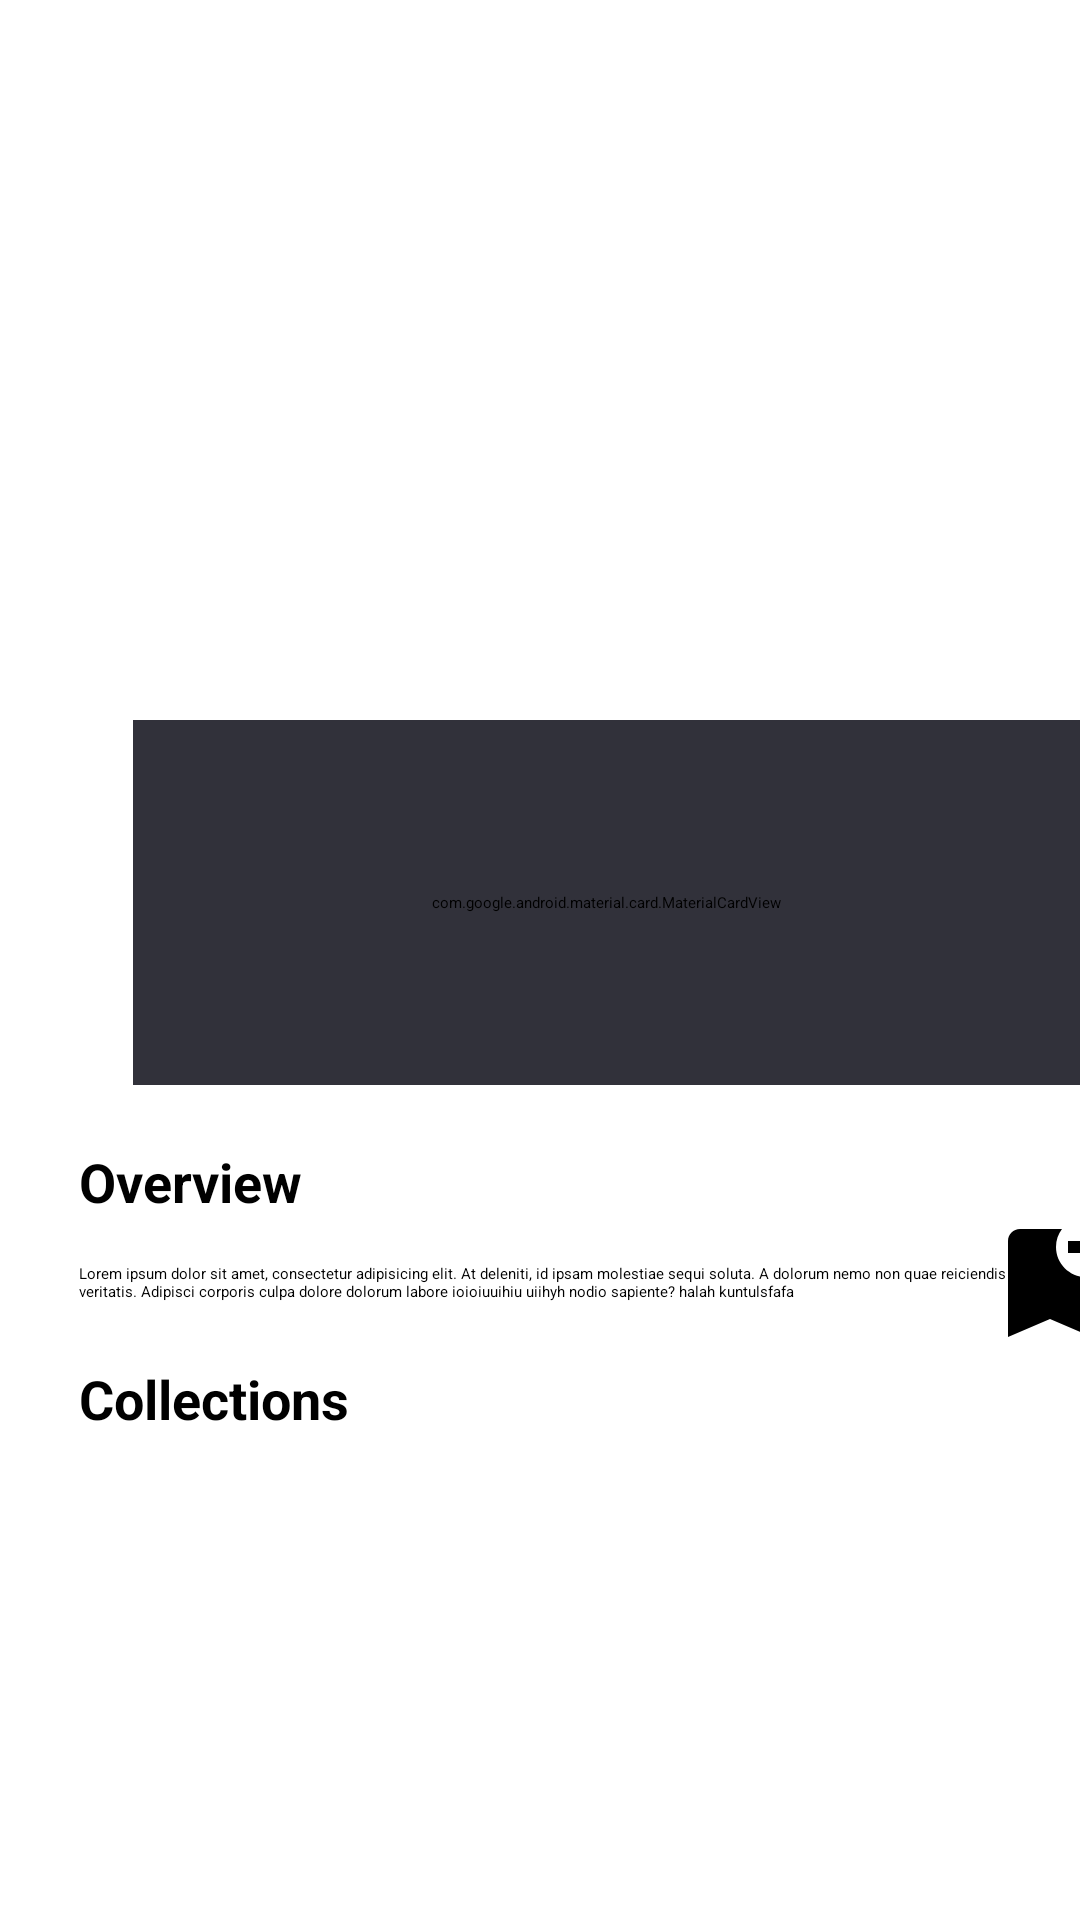

Write the Android layout XML for this screen, with the resource values it uses.
<!-- AndroidManifest.xml: application theme Theme.RecyclerViewWithNavigationComponent -->
<!-- res/layout/fragment_detail_movie.xml -->
<?xml version="1.0" encoding="utf-8"?>

<androidx.constraintlayout.widget.ConstraintLayout
    xmlns:android="http://schemas.android.com/apk/res/android"
    xmlns:app="http://schemas.android.com/apk/res-auto"
    xmlns:tools="http://schemas.android.com/tools"
    android:layout_width="match_parent"
    android:layout_height="match_parent"
    tools:context=".ui.mvvm.fragment.DetailMovieFragment">

    <com.google.android.material.imageview.ShapeableImageView
        android:id="@+id/banner_image"
        android:layout_width="0dp"
        android:layout_height="240dp"
        android:scaleType="centerCrop"
        app:layout_constraintEnd_toEndOf="parent"
        app:layout_constraintStart_toStartOf="parent"
        app:layout_constraintTop_toTopOf="parent" />

    <Space
        android:id="@+id/space"
        android:layout_width="5dp"
        android:layout_height="5dp"
        app:layout_constraintBottom_toBottomOf="@id/banner_image"
        app:layout_constraintEnd_toEndOf="@id/banner_image"
        app:layout_constraintHorizontal_bias="0.06"
        app:layout_constraintStart_toStartOf="@id/banner_image"
        app:layout_constraintTop_toTopOf="@id/banner_image"
        app:layout_constraintVertical_bias="0.9" />

    <com.google.android.material.imageview.ShapeableImageView
        android:id="@+id/poster_image"
        android:layout_width="100dp"
        android:layout_height="150dp"
        android:elevation="3dp"
        android:scaleType="centerCrop"
        android:src="@drawable/ligue_1_logo"
        app:layout_constraintStart_toEndOf="@id/space"
        app:layout_constraintTop_toTopOf="@id/space"
        app:shapeAppearanceOverlay="@style/ShapeAppearanceOverlay.RoundedImageForDetail" />

    <com.google.android.material.imageview.ShapeableImageView
        android:id="@+id/btn_favorite"
        android:layout_width="48dp"
        android:layout_height="48dp"
        android:src="@drawable/add_bookmark_favorite"
        app:layout_constraintBottom_toBottomOf="@+id/detail_summary"
        app:layout_constraintEnd_toEndOf="parent"
        app:layout_constraintStart_toEndOf="@id/detail_summary"
        app:layout_constraintTop_toTopOf="@+id/detail_summary" />

    <com.google.android.material.card.MaterialCardView
        android:id="@+id/materialCardView"
        android:layout_width="0dp"
        android:layout_height="0dp"
        android:layout_marginStart="18dp"
        android:backgroundTint="#31313A"
        app:cardCornerRadius="0dp"
        app:layout_constraintBottom_toBottomOf="@id/poster_image"
        app:layout_constraintEnd_toEndOf="parent"
        app:layout_constraintStart_toStartOf="@id/poster_image"
        app:layout_constraintTop_toBottomOf="@id/banner_image">

        <androidx.constraintlayout.widget.ConstraintLayout
            android:layout_width="match_parent"
            android:layout_height="match_parent">

            <androidx.constraintlayout.widget.Guideline
                android:id="@+id/guideline"
                android:layout_width="wrap_content"
                android:layout_height="wrap_content"
                android:orientation="vertical"
                app:layout_constraintGuide_begin="100dp" />

            <com.google.android.material.textview.MaterialTextView
                android:id="@+id/title_movie"
                android:layout_width="0dp"
                android:layout_height="wrap_content"
                android:ellipsize="end"
                android:maxLines="1"
                android:text="@string/title_movie"
                android:textColor="@color/white"
                android:textSize="16sp"
                android:textStyle="bold"
                app:layout_constraintBottom_toBottomOf="@id/release_date"
                app:layout_constraintEnd_toEndOf="parent"
                app:layout_constraintStart_toStartOf="@+id/guideline"
                app:layout_constraintTop_toTopOf="parent"
                app:layout_constraintVertical_bias="0.3" />

            <com.google.android.material.textview.MaterialTextView
                android:id="@+id/release_date"
                android:layout_width="0dp"
                android:layout_height="wrap_content"
                android:ellipsize="end"
                android:maxLines="1"
                android:text="@string/release_date"
                android:textColor="@color/white"
                android:textSize="12sp"
                app:layout_constraintBottom_toBottomOf="@id/duration"
                app:layout_constraintEnd_toEndOf="parent"
                app:layout_constraintStart_toStartOf="@+id/guideline"
                app:layout_constraintTop_toTopOf="@id/title_movie"
                app:layout_constraintVertical_bias="0.5" />

            <com.google.android.material.textview.MaterialTextView
                android:id="@+id/duration"
                android:layout_width="0dp"
                android:layout_height="wrap_content"
                android:ellipsize="end"
                android:maxLines="1"
                android:text="@string/duration"
                android:textColor="@color/white"
                android:textSize="12sp"
                app:layout_constraintBottom_toBottomOf="@id/genres"
                app:layout_constraintEnd_toEndOf="parent"
                app:layout_constraintStart_toStartOf="@+id/guideline"
                app:layout_constraintTop_toTopOf="@id/release_date"
                app:layout_constraintVertical_bias="0.5" />

            <com.google.android.material.textview.MaterialTextView
                android:id="@+id/genres"
                android:layout_width="0dp"
                android:layout_height="wrap_content"
                android:ellipsize="end"
                android:maxLines="1"
                android:text="@string/genres"
                android:textColor="@color/white"
                android:textSize="12sp"
                app:layout_constraintBottom_toBottomOf="@id/vote_average"
                app:layout_constraintEnd_toEndOf="parent"
                app:layout_constraintStart_toStartOf="@+id/guideline"
                app:layout_constraintTop_toTopOf="@id/duration"
                app:layout_constraintVertical_bias="0.5" />

            <com.google.android.material.textview.MaterialTextView
                android:id="@+id/vote_average"
                android:layout_width="0dp"
                android:layout_height="wrap_content"
                android:ellipsize="end"
                android:maxLines="1"
                android:text="@string/vote_average"
                android:textColor="@color/white"
                android:textSize="12sp"
                app:layout_constraintBottom_toBottomOf="parent"
                app:layout_constraintEnd_toEndOf="parent"
                app:layout_constraintStart_toStartOf="@+id/guideline"
                app:layout_constraintTop_toTopOf="@id/genres"
                app:layout_constraintVertical_bias="0.9" />
        </androidx.constraintlayout.widget.ConstraintLayout>

    </com.google.android.material.card.MaterialCardView>

    <com.google.android.material.textview.MaterialTextView
        android:id="@+id/title_summary"
        android:layout_width="0dp"
        android:layout_height="wrap_content"
        android:layout_marginTop="20dp"
        android:ellipsize="end"
        android:maxLines="1"
        android:text="@string/title_summary"
        android:textSize="18sp"
        android:textStyle="bold"
        app:layout_constraintEnd_toEndOf="parent"
        app:layout_constraintStart_toStartOf="@+id/poster_image"
        app:layout_constraintTop_toBottomOf="@+id/poster_image"
        app:layout_constraintVertical_bias="0.2" />

    <androidx.constraintlayout.widget.Guideline
        android:id="@+id/guideline3"
        android:layout_width="wrap_content"
        android:layout_height="wrap_content"

        android:orientation="vertical"
        app:layout_constraintGuide_begin="340dp" />

    <com.google.android.material.textview.MaterialTextView
        android:id="@+id/detail_summary"
        android:layout_width="0dp"
        android:layout_height="wrap_content"
        android:layout_marginTop="15dp"
        android:maxLines="6"
        android:text="@string/detail_summary"
        app:layout_constraintEnd_toStartOf="@+id/guideline3"
        app:layout_constraintStart_toStartOf="@+id/title_summary"
        app:layout_constraintTop_toBottomOf="@+id/title_summary" />

    <com.google.android.material.textview.MaterialTextView
        android:id="@+id/title_collections"
        android:layout_width="0dp"
        android:layout_height="wrap_content"
        android:layout_marginTop="20dp"
        android:ellipsize="end"
        android:maxLines="1"
        android:text="Collections"
        android:textSize="18sp"
        android:textStyle="bold"
        app:layout_constraintEnd_toEndOf="parent"
        app:layout_constraintStart_toStartOf="@+id/poster_image"
        app:layout_constraintTop_toBottomOf="@id/detail_summary" />

    <androidx.recyclerview.widget.RecyclerView
        android:id="@+id/rv_collections"
        android:layout_width="0dp"
        android:layout_height="0dp"
        android:layout_marginTop="15dp"
        android:scrollbars="horizontal"
        app:layout_constraintBottom_toBottomOf="parent"
        app:layout_constraintEnd_toEndOf="parent"
        app:layout_constraintStart_toStartOf="@+id/poster_image"
        app:layout_constraintTop_toBottomOf="@+id/title_collections"
        app:layout_constraintVertical_bias="0.9"
        tools:listitem="@layout/item_view_collections" />


</androidx.constraintlayout.widget.ConstraintLayout>
<!-- res/layout/item_view_collections.xml (included above) -->
<?xml version="1.0" encoding="utf-8"?>

<androidx.cardview.widget.CardView xmlns:android="http://schemas.android.com/apk/res/android"
    xmlns:card_view_team="http://schemas.android.com/apk/res-auto"
    xmlns:tools="http://schemas.android.com/tools"
    android:id="@+id/card_view_team"
    android:layout_width="wrap_content"
    android:layout_height="wrap_content"
    android:layout_gravity="center"
    android:layout_marginEnd="8dp"
    android:layout_marginTop="4dp"
    android:backgroundTint="#31313A"
    card_view_team:cardCornerRadius="10dp">

    <androidx.constraintlayout.widget.ConstraintLayout
        android:layout_width="180dp"
        android:layout_height="wrap_content">

        <com.google.android.material.imageview.ShapeableImageView
            android:id="@+id/poster_movie"
            android:layout_width="60dp"
            android:layout_height="60dp"
            android:scaleType="centerCrop"
            card_view_team:layout_constraintBottom_toBottomOf="parent"
            card_view_team:layout_constraintStart_toStartOf="parent"
            card_view_team:layout_constraintTop_toTopOf="parent"
            tools:background="@mipmap/ic_launcher" />

        <androidx.constraintlayout.widget.Guideline
            android:id="@+id/guideline2"
            android:layout_width="wrap_content"
            android:layout_height="wrap_content"
            android:orientation="vertical"
            card_view_team:layout_constraintGuide_begin="65dp" />

        <com.google.android.material.textview.MaterialTextView
            android:id="@+id/title_movie_collections"
            android:layout_width="0dp"
            android:layout_height="wrap_content"
            android:ellipsize="end"
            android:maxLines="4"
            android:textColor="#FFFFFF"
            android:padding="4dp"
            android:text="@string/title_team"
            android:textSize="12sp"
            android:textStyle="bold"
            card_view_team:layout_constraintBottom_toBottomOf="parent"
            card_view_team:layout_constraintEnd_toEndOf="parent"
            card_view_team:layout_constraintStart_toStartOf="@+id/guideline2"
            card_view_team:layout_constraintTop_toTopOf="parent" />


    </androidx.constraintlayout.widget.ConstraintLayout>

</androidx.cardview.widget.CardView>
<!-- resources referenced by this layout -->
<resources>
  <!-- drawable add_bookmark_favorite (drawable) -->
  <vector xmlns:android="http://schemas.android.com/apk/res/android" android:height="24dp" android:tint="#000000" android:viewportHeight="24" android:viewportWidth="24" android:width="24dp">
        
      <path android:fillColor="@android:color/white" android:pathData="M21,7h-2v2h-2V7h-2V5h2V3h2v2h2V7zM19,21l-7,-3l-7,3V5c0,-1.1 0.9,-2 2,-2l7,0c-0.63,0.84 -1,1.87 -1,3c0,2.76 2.24,5 5,5c0.34,0 0.68,-0.03 1,-0.1V21z"/>
      
  </vector>
  <!-- mipmap ic_launcher (mipmap-anydpi) -->
  <?xml version="1.0" encoding="utf-8"?>
  <adaptive-icon xmlns:android="http://schemas.android.com/apk/res/android">
      <background android:drawable="@drawable/ic_launcher_background" />
      <foreground android:drawable="@drawable/ic_launcher_foreground" />
      <monochrome android:drawable="@drawable/ic_launcher_foreground" />
      <icon android:drawable="@drawable/ic_launcher_foreground" />
  </adaptive-icon>
  <string name="detail_summary">Lorem ipsum dolor sit amet, consectetur adipisicing elit. At deleniti, id ipsam molestiae sequi soluta. A dolorum nemo non quae reiciendis veritatis. Adipisci corporis culpa dolore dolorum labore ioioiuuihiu uiihyh nodio sapiente? halah kuntulsfafa</string>
  <string name="duration">Run time: 115 Minutes</string>
  <string name="genres">Animation, Family, Fantasy</string>
  <string name="release_date">Release Date: 2024-4-7</string>
  <string name="title_movie">Title Movie</string>
  <string name="title_summary">Overview</string>
  <string name="title_team">Team Name</string>
  <string name="vote_average">Vote 8.1</string>
  <style name="ShapeAppearanceOverlay.RoundedImageForDetail" parent="">
          <item name="cornerFamily">rounded</item>
          <item name="cornerSize">20dp</item>
      </style>
  <!-- not gathered from this repository: default colours our renderer supplied (Android Studio template values) -->
  <color name="white">#FFFFFFFF</color>
</resources>
